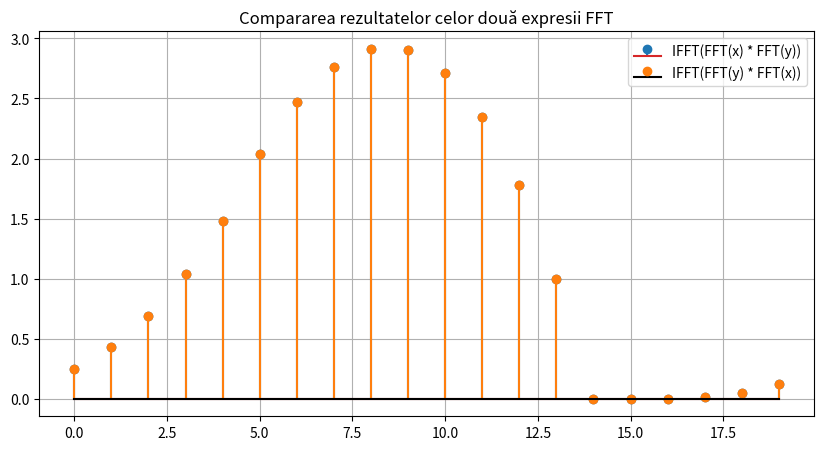

Here is the Python script that generated this plot:
import numpy as np
import matplotlib.pyplot as plt


n = 20
d = 5     


x = np.zeros(n)
x[5:15] = np.linspace(0, 1, 10)

print("x =", x)


y = np.roll(x, d)
print("y =", y)


X = np.fft.fft(x)
Y = np.fft.fft(y)

R1 = np.fft.ifft(X * Y)          
r1 = np.real(R1)


R2 = np.fft.ifft(Y * X)
r2 = np.real(R2)



print("\nRezultatul IFFT(FFT(x) * FFT(y)):")
print(np.round(r1, 3))

print("\nRezultatul IFFT(FFT(y) * FFT(x)):")
print(np.round(r2, 3))


d_rec_1 = np.argmax(r1)
d_rec_2 = np.argmax(r2)

print(f"\nDeplasarea reală      d = {d}")
print(f"Deplasarea recuperată din formula 1 = {d_rec_1}")
print(f"Deplasarea recuperată din formula 2 = {d_rec_2}")


plt.figure(figsize=(10,5))
plt.stem(r1, label="IFFT(FFT(x) * FFT(y))")
plt.stem(r2, linefmt="C1-", markerfmt="C1o", basefmt="k-", label="IFFT(FFT(y) * FFT(x))")
plt.legend()
plt.title("Compararea rezultatelor celor două expresii FFT")
plt.grid(True)
plt.show()
#Rezultatul e acelasi deoarece inmultirea e comutativa